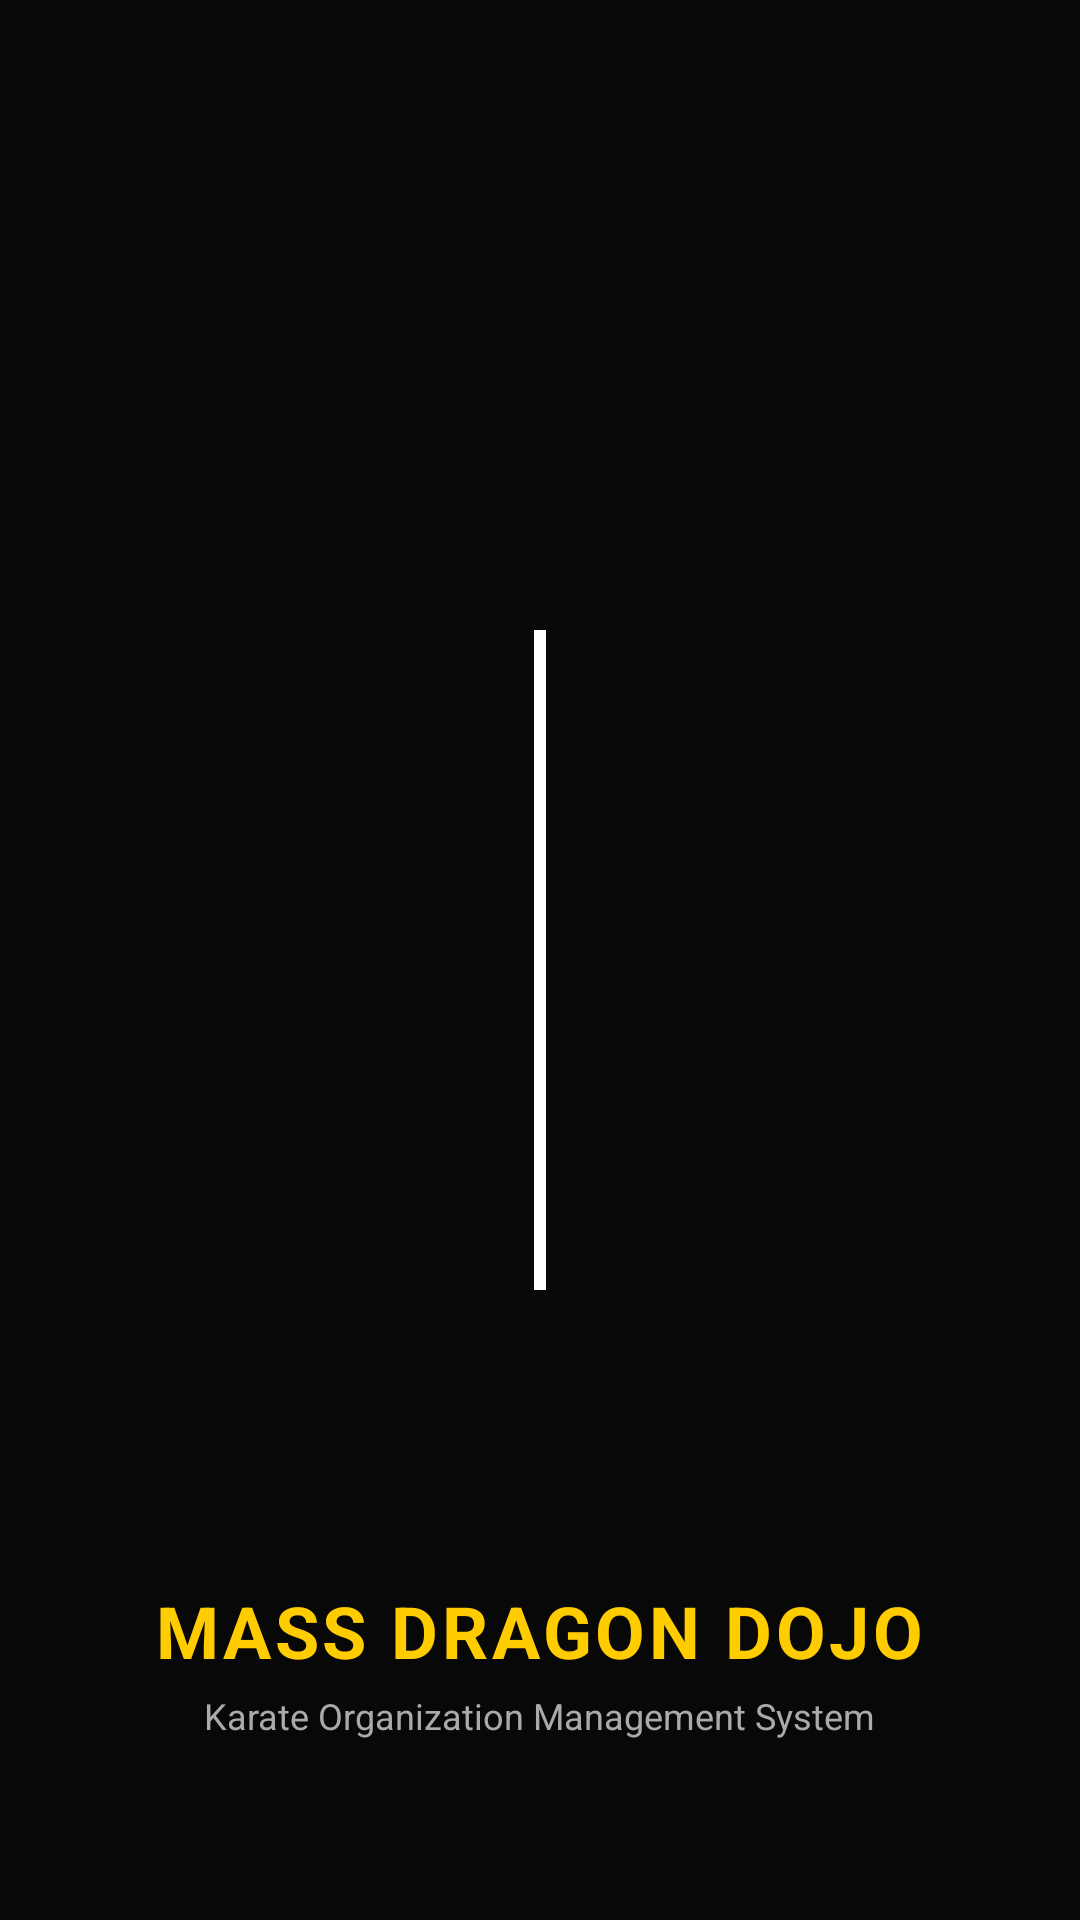

Write the Android layout XML for this screen, with the resource values it uses.
<!-- AndroidManifest.xml: application theme Theme.KOMS -->
<!-- res/layout/activity_splash.xml -->
<?xml version="1.0" encoding="utf-8"?>
<FrameLayout xmlns:android="http://schemas.android.com/apk/res/android"
    android:layout_width="match_parent"
    android:layout_height="match_parent"
    android:background="#080808">

    
    <FrameLayout
        android:id="@+id/logoWrapper"
        android:layout_width="220dp"
        android:layout_height="220dp"
        android:layout_gravity="center">

        
        <View
            android:id="@+id/flareView"
            android:layout_width="4dp"
            android:layout_height="match_parent"
            android:layout_gravity="center"
            android:background="#FFFFFF" />

        
        <FrameLayout
            android:id="@+id/logoHalvesContainer"
            android:layout_width="match_parent"
            android:layout_height="match_parent">

            <ImageView
                android:id="@+id/ivLogoLeft"
                android:layout_width="match_parent"
                android:layout_height="match_parent"
                android:scaleType="fitCenter"
                android:src="@drawable/shorin_ryu_crest"
                android:contentDescription="Shorin Ryu Logo Left" />

            <ImageView
                android:id="@+id/ivLogoRight"
                android:layout_width="match_parent"
                android:layout_height="match_parent"
                android:scaleType="fitCenter"
                android:src="@drawable/shorin_ryu_crest"
                android:contentDescription="Shorin Ryu Logo Right" />
        </FrameLayout>

        
        <ImageView
            android:id="@+id/ivLogoFull"
            android:layout_width="match_parent"
            android:layout_height="match_parent"
            android:scaleType="fitCenter"
            android:src="@drawable/shorin_ryu_crest"
            android:contentDescription="Shorin Ryu Crest Full" />
    </FrameLayout>

    
    <LinearLayout
        android:id="@+id/titleSection"
        android:layout_width="wrap_content"
        android:layout_height="wrap_content"
        android:layout_gravity="center_horizontal|bottom"
        android:layout_marginBottom="60dp"
        android:gravity="center"
        android:orientation="vertical">

        <TextView
            android:layout_width="wrap_content"
            android:layout_height="wrap_content"
            android:text="MASS DRAGON DOJO"
            android:textColor="#FFCC00"
            android:textSize="24sp"
            android:textStyle="bold"
            android:letterSpacing="0.05" />

        <TextView
            android:layout_width="wrap_content"
            android:layout_height="wrap_content"
            android:layout_marginTop="4dp"
            android:text="Karate Organization Management System"
            android:textColor="#AAAAAA"
            android:textSize="12sp" />
    </LinearLayout>

</FrameLayout>
<!-- resources referenced by this layout -->
<resources>
  <style name="Theme.KOMS" parent="Theme.Material3.DayNight.NoActionBar">
          
          <item name="colorPrimary">@color/primary</item>
          <item name="colorOnPrimary">@color/on_primary</item>
          <item name="colorPrimaryContainer">@color/primary_container</item>
          <item name="colorOnPrimaryContainer">@color/on_primary_container</item>
          <item name="colorSecondary">@color/secondary</item>
          <item name="colorOnSecondary">@color/on_secondary</item>
          <item name="android:colorBackground">@color/background</item>
          <item name="colorSurface">@color/surface</item>
          <item name="colorSurfaceVariant">@color/surface_variant</item>
  
          
          <item name="android:statusBarColor">@color/primary_dark</item>
          <item name="android:windowLightStatusBar">false</item>
      </style>
  <color name="primary">#1E3A8A</color>
  <color name="on_primary">#FFFFFF</color>
  <color name="primary_container">#EFF6FF</color>
  <color name="on_primary_container">#1E3A8A</color>
  <color name="secondary">#DC2626</color>
  <color name="on_secondary">#FFFFFF</color>
  <color name="background">#F8FAFC</color>
  <color name="surface">#FFFFFF</color>
  <color name="surface_variant">#F1F5F9</color>
  <color name="primary_dark">#172554</color>
</resources>
